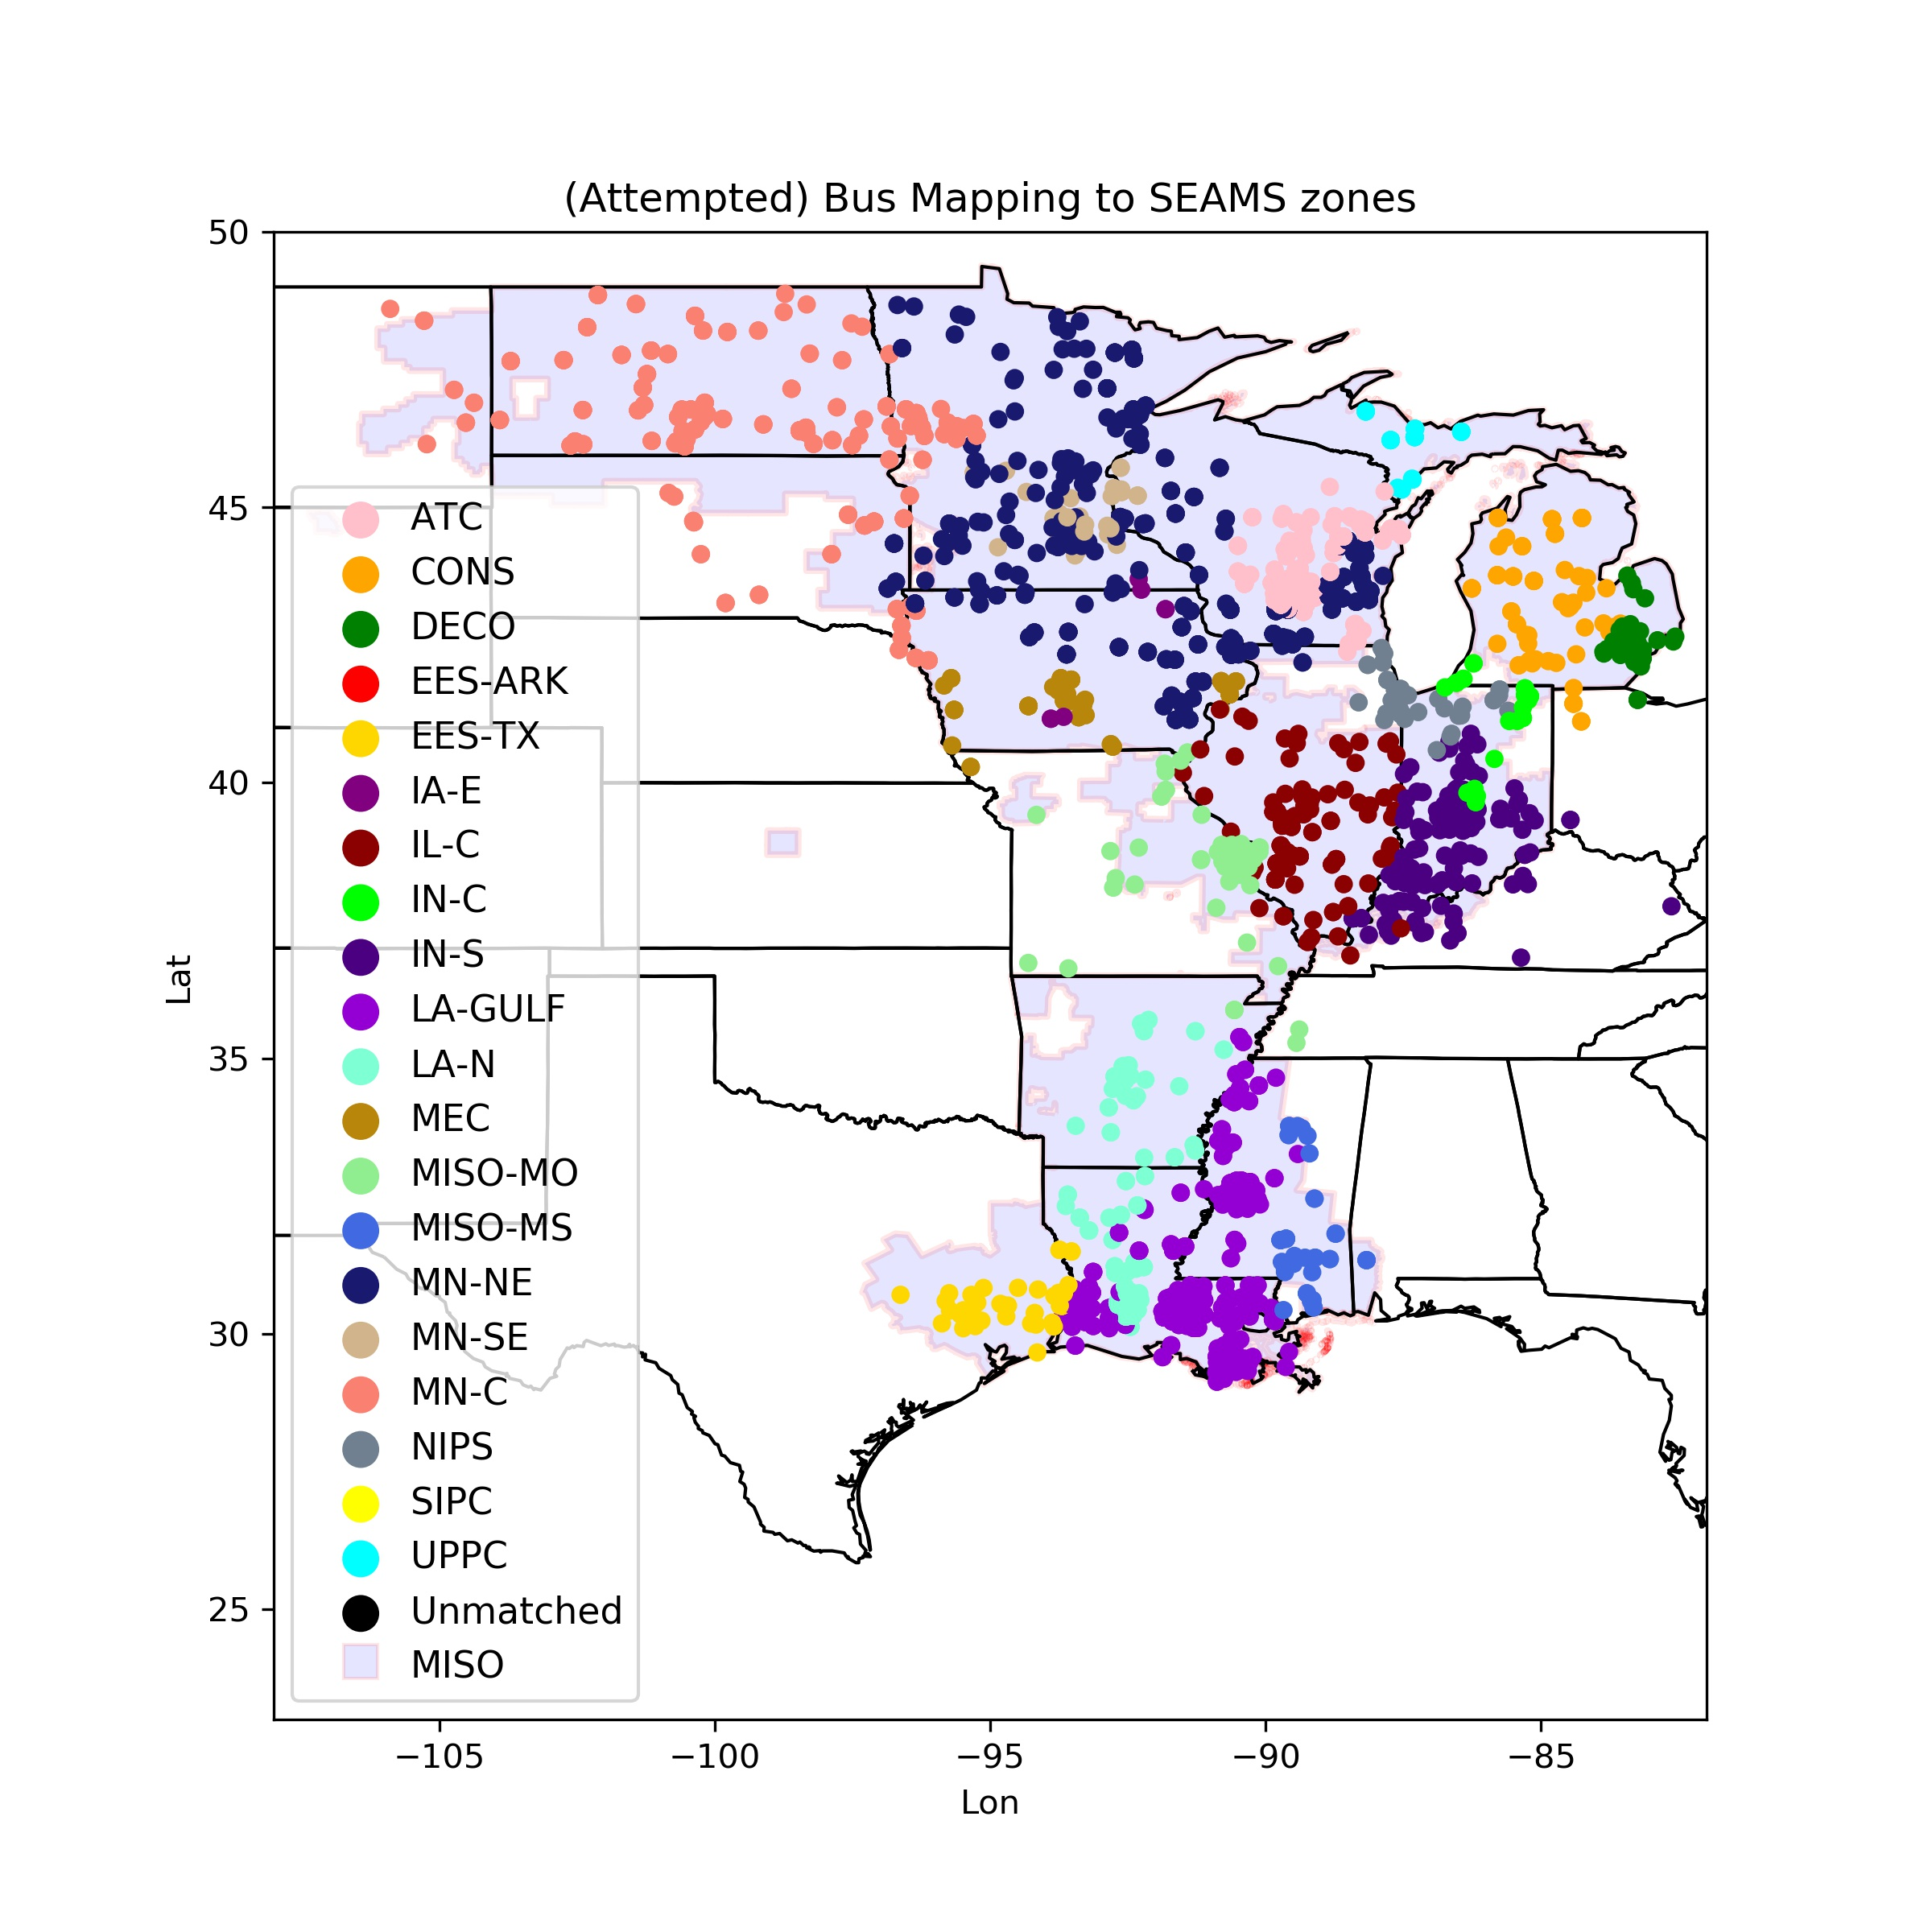

The file beside this chart, header and first rows:
, Lat, Lon, FINAL_SEAMS_ZONE
65, 31.34, -88.17, MISO-MS
71, 31.34, -88.17, MISO-MS
1519, 31.34, -88.17, MISO-MS
124, 33.2, -92.2, LA-N
124, 33.2, -91.65, LA-N
134, 33.2, -91.65, LA-N
124, 33.33, -91.28, LA-N
134, 33.33, -91.28, LA-N
124, 33.43, -91.31, LA-N
134, 33.43, -91.31, LA-N
124, 34.24, -92.4, LA-N
129, 34.24, -92.4, LA-N
124, 34.31, -92.34, LA-N
129, 34.31, -92.34, LA-N
124, 34.32, -92.54, LA-N
124, 34.49, -91.57, LA-N
124, 34.6, -92.55, LA-N
144, 34.6, -92.55, LA-N
124, 34.61, -92.18, LA-N
124, 34.68, -92.46, LA-N
124, 34.85, -92.6, LA-N
124, 34.86, -92.57, LA-N
124, 34.87, -92.48, LA-N
124, 35.16, -90.76, LA-N
131, 35.16, -90.76, LA-N
124, 35.3, -90.41, LA-GULF
148, 35.3, -90.41, LA-GULF
124, 35.38, -90.47, LA-GULF
132, 35.38, -90.47, LA-GULF
148, 35.38, -90.47, LA-GULF
124, 35.49, -91.28, LA-N
151, 35.49, -91.28, LA-N
124, 35.49, -92.21, LA-N
127, 35.49, -92.21, LA-N
124, 35.63, -92.26, LA-N
127, 35.63, -92.26, LA-N
124, 35.7, -92.13, LA-N
127, 35.7, -92.13, LA-N
124, 35.88, -90.57, MISO-MO
132, 35.88, -90.57, MISO-MO
145, 35.88, -90.57, MISO-MO
124, 33.66, -92.81, LA-N
139, 33.66, -92.81, LA-N
124, 33.77, -93.45, LA-N
124, 34.11, -92.85, LA-N
137, 34.11, -92.85, LA-N
124, 34.44, -92.78, LA-N
124, 34.67, -92.74, LA-N
127, 34.67, -92.74, LA-N
144, 34.67, -92.74, LA-N
249, 41.32, -95.65, MEC
480, 41.32, -95.65, MEC
485, 41.32, -95.65, MEC
495, 41.32, -95.65, MEC
521, 41.32, -95.65, MEC
249, 41.39, -94.3, MEC
479, 41.39, -94.3, MEC
499, 41.39, -94.3, MEC
511, 41.39, -94.3, MEC
590, 41.39, -94.3, MEC
... 3,109 more rows
